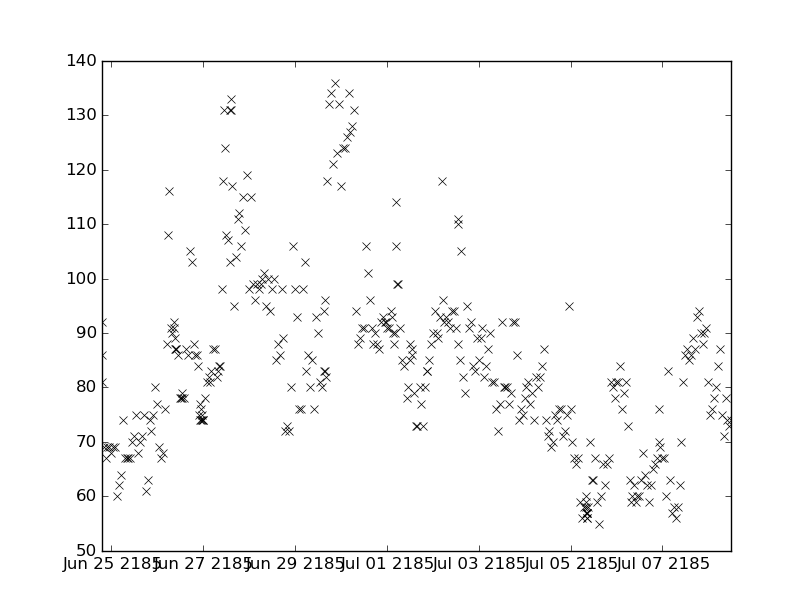

Data behind this chart, as committed beside it:
values, datetimes
77.0, 2185-07-03T11:00:00
92.0, 2185-07-03T12:00:00
81.0, 2185-07-06T00:00:00
81.0, 2185-07-06T01:00:00
84.0, 2185-07-06T02:00:00
76.0, 2185-07-06T03:00:00
106.0, 2185-06-27T20:00:00
70.0, 2185-07-06T22:30:00
69.0, 2185-07-06T23:00:00
67.0, 2185-07-07T00:00:00
91.0, 2185-07-01T07:00:00
85.0, 2185-07-01T08:00:00
79.0, 2185-07-03T17:00:00
92.0, 2185-07-03T18:00:00
92.0, 2185-07-03T19:00:00
86.0, 2185-07-03T20:00:00
115.0, 2185-06-27T21:00:00
109.0, 2185-06-27T22:00:00
83.0, 2185-06-29T15:30:00
96.0, 2185-06-29T15:45:00
82.0, 2185-06-29T16:00:00
118.0, 2185-06-29T17:00:00
81.0, 2185-07-06T05:00:00
73.0, 2185-07-06T06:00:00
63.0, 2185-07-06T07:00:00
59.0, 2185-07-06T07:30:00
60.0, 2185-07-06T08:00:00
119.0, 2185-06-27T23:00:00
98.0, 2185-06-28T00:00:00
115.0, 2185-06-28T01:00:00
132.0, 2185-06-29T18:00:00
134.0, 2185-06-29T19:00:00
121.0, 2185-06-29T20:00:00
84.0, 2185-07-01T09:00:00
78.0, 2185-07-01T10:42:00
80.0, 2185-07-01T11:00:00
88.0, 2185-07-01T12:00:00
74.0, 2185-07-03T21:00:00
76.0, 2185-07-03T22:00:00
75.0, 2185-07-03T23:00:00
78.0, 2185-07-04T00:00:00
80.0, 2185-07-04T01:00:00
62.0, 2185-07-06T09:00:00
59.0, 2185-07-06T10:00:00
60.0, 2185-07-06T11:00:00
60.0, 2185-07-06T12:00:00
63.0, 2185-07-06T13:00:00
104.0, 2185-06-27T17:00:00
111.0, 2185-06-27T18:00:00
112.0, 2185-06-27T19:00:00
80.0, 2185-06-29T14:00:00
83.0, 2185-06-29T15:00:00
94.0, 2185-06-29T15:15:00
99.0, 2185-07-01T05:30:00
99.0, 2185-07-01T06:00:00
80.0, 2185-07-03T13:00:00
80.0, 2185-07-03T14:00:00
80.0, 2185-07-03T15:00:00
77.0, 2185-07-03T16:00:00
79.0, 2185-07-06T04:00:00
... 317 more rows
